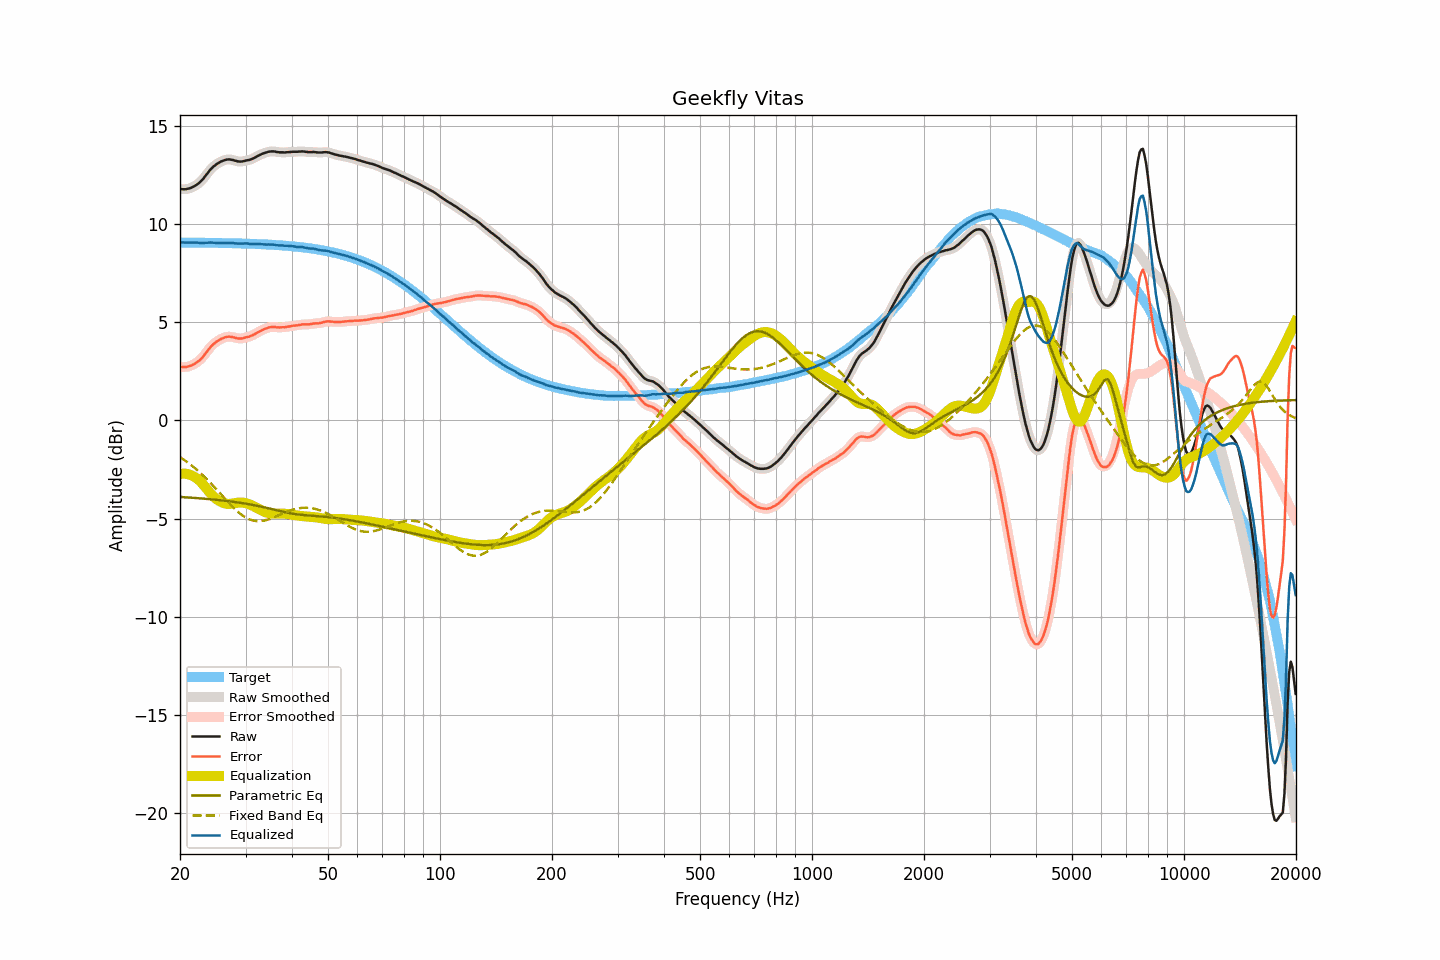

The file beside this chart, header and first rows:
frequency, raw, smoothed, error, error_smoothed, equalization, parametric_eq, fixed_band_eq, equalized_raw, equalized_smoothed, target
20.00, 11.78, 11.78, 2.72, 2.72, -2.73, -3.90, -1.87, 9.05, 9.05, 9.06
20.20, 11.78, 11.77, 2.72, 2.71, -2.71, -3.90, -1.92, 9.06, 9.05, 9.06
20.40, 11.77, 11.77, 2.71, 2.71, -2.71, -3.91, -1.98, 9.06, 9.06, 9.05
20.61, 11.77, 11.77, 2.71, 2.72, -2.71, -3.91, -2.04, 9.05, 9.06, 9.05
20.81, 11.78, 11.78, 2.72, 2.72, -2.72, -3.92, -2.09, 9.05, 9.05, 9.05
21.02, 11.80, 11.79, 2.74, 2.74, -2.74, -3.92, -2.16, 9.06, 9.05, 9.05
21.23, 11.82, 11.82, 2.76, 2.77, -2.76, -3.93, -2.22, 9.05, 9.05, 9.05
21.44, 11.85, 11.85, 2.80, 2.80, -2.80, -3.93, -2.28, 9.05, 9.05, 9.05
21.66, 11.89, 11.88, 2.84, 2.83, -2.83, -3.94, -2.35, 9.05, 9.05, 9.05
21.87, 11.93, 11.93, 2.88, 2.88, -2.88, -3.95, -2.41, 9.05, 9.05, 9.05
22.09, 11.98, 11.98, 2.93, 2.93, -2.93, -3.95, -2.48, 9.05, 9.05, 9.05
22.31, 12.04, 12.03, 2.99, 2.99, -2.99, -3.96, -2.55, 9.05, 9.05, 9.05
22.54, 12.10, 12.10, 3.05, 3.05, -3.06, -3.97, -2.63, 9.04, 9.04, 9.05
22.76, 12.18, 12.17, 3.13, 3.13, -3.14, -3.97, -2.70, 9.04, 9.03, 9.05
22.99, 12.26, 12.26, 3.21, 3.22, -3.23, -3.98, -2.78, 9.03, 9.03, 9.04
23.22, 12.36, 12.36, 3.31, 3.31, -3.32, -3.99, -2.86, 9.03, 9.03, 9.04
23.45, 12.47, 12.46, 3.42, 3.42, -3.42, -3.99, -2.94, 9.04, 9.04, 9.04
23.69, 12.56, 12.57, 3.52, 3.53, -3.52, -4.00, -3.02, 9.04, 9.05, 9.04
23.92, 12.68, 12.68, 3.64, 3.63, -3.62, -4.01, -3.10, 9.05, 9.05, 9.04
24.16, 12.78, 12.77, 3.74, 3.73, -3.72, -4.01, -3.19, 9.06, 9.05, 9.04
24.40, 12.86, 12.86, 3.82, 3.82, -3.81, -4.02, -3.27, 9.05, 9.05, 9.04
24.65, 12.94, 12.93, 3.90, 3.90, -3.89, -4.03, -3.36, 9.05, 9.04, 9.04
24.89, 13.00, 13.00, 3.96, 3.96, -3.96, -4.04, -3.45, 9.04, 9.04, 9.04
25.14, 13.06, 13.06, 4.02, 4.02, -4.02, -4.05, -3.54, 9.03, 9.03, 9.03
25.39, 13.11, 13.11, 4.07, 4.08, -4.08, -4.05, -3.63, 9.03, 9.03, 9.03
25.65, 13.16, 13.15, 4.12, 4.12, -4.13, -4.06, -3.72, 9.03, 9.03, 9.03
25.91, 13.20, 13.19, 4.17, 4.16, -4.17, -4.07, -3.81, 9.03, 9.03, 9.03
26.16, 13.23, 13.23, 4.20, 4.20, -4.20, -4.08, -3.90, 9.03, 9.03, 9.03
26.43, 13.26, 13.26, 4.23, 4.23, -4.23, -4.09, -3.99, 9.03, 9.03, 9.03
26.69, 13.28, 13.28, 4.25, 4.25, -4.24, -4.10, -4.08, 9.03, 9.03, 9.03
26.96, 13.29, 13.28, 4.26, 4.26, -4.25, -4.11, -4.17, 9.03, 9.03, 9.02
27.23, 13.29, 13.28, 4.26, 4.26, -4.25, -4.12, -4.25, 9.04, 9.03, 9.02
27.50, 13.27, 13.27, 4.25, 4.25, -4.24, -4.13, -4.34, 9.02, 9.03, 9.02
27.77, 13.26, 13.25, 4.24, 4.23, -4.23, -4.14, -4.42, 9.03, 9.02, 9.02
28.05, 13.23, 13.23, 4.21, 4.21, -4.21, -4.15, -4.50, 9.01, 9.01, 9.02
28.33, 13.21, 13.21, 4.19, 4.19, -4.20, -4.16, -4.58, 9.01, 9.01, 9.01
28.62, 13.19, 13.19, 4.17, 4.18, -4.19, -4.18, -4.65, 9.00, 9.00, 9.01
28.90, 13.18, 13.18, 4.17, 4.17, -4.18, -4.19, -4.72, 8.99, 9.00, 9.01
29.19, 13.18, 13.18, 4.17, 4.17, -4.18, -4.20, -4.79, 9.00, 9.00, 9.01
29.48, 13.19, 13.19, 4.18, 4.18, -4.19, -4.21, -4.85, 9.00, 9.00, 9.00
29.78, 13.21, 13.21, 4.20, 4.20, -4.20, -4.23, -4.90, 9.01, 9.01, 9.00
30.08, 13.23, 13.22, 4.23, 4.22, -4.22, -4.24, -4.95, 9.01, 9.01, 9.00
30.38, 13.25, 13.24, 4.25, 4.25, -4.24, -4.25, -5.00, 9.01, 9.00, 9.00
30.68, 13.26, 13.26, 4.26, 4.27, -4.27, -4.27, -5.03, 8.99, 8.99, 8.99
30.99, 13.29, 13.29, 4.29, 4.29, -4.30, -4.28, -5.07, 8.98, 8.98, 8.99
31.30, 13.32, 13.32, 4.33, 4.33, -4.34, -4.30, -5.09, 8.98, 8.98, 8.99
31.61, 13.36, 13.36, 4.37, 4.37, -4.38, -4.31, -5.11, 8.98, 8.98, 8.98
31.93, 13.40, 13.40, 4.41, 4.42, -4.42, -4.33, -5.12, 8.98, 8.98, 8.98
32.24, 13.45, 13.44, 4.47, 4.46, -4.46, -4.35, -5.13, 8.98, 8.98, 8.98
32.57, 13.49, 13.49, 4.51, 4.51, -4.51, -4.36, -5.13, 8.98, 8.98, 8.97
32.89, 13.53, 13.53, 4.56, 4.56, -4.55, -4.38, -5.13, 8.97, 8.98, 8.97
33.22, 13.57, 13.56, 4.60, 4.60, -4.59, -4.40, -5.12, 8.97, 8.97, 8.97
33.55, 13.60, 13.60, 4.63, 4.63, -4.63, -4.42, -5.11, 8.96, 8.96, 8.96
33.89, 13.63, 13.63, 4.67, 4.67, -4.67, -4.44, -5.09, 8.96, 8.96, 8.96
34.23, 13.65, 13.65, 4.69, 4.70, -4.70, -4.46, -5.07, 8.95, 8.95, 8.95
34.57, 13.68, 13.67, 4.73, 4.72, -4.72, -4.47, -5.04, 8.96, 8.95, 8.95
34.92, 13.69, 13.69, 4.74, 4.74, -4.73, -4.49, -5.01, 8.95, 8.95, 8.95
35.27, 13.70, 13.70, 4.75, 4.76, -4.74, -4.51, -4.98, 8.95, 8.95, 8.94
35.62, 13.70, 13.69, 4.76, 4.76, -4.75, -4.53, -4.95, 8.95, 8.94, 8.94
35.97, 13.69, 13.68, 4.75, 4.75, -4.75, -4.55, -4.91, 8.94, 8.93, 8.93
... 635 more rows
